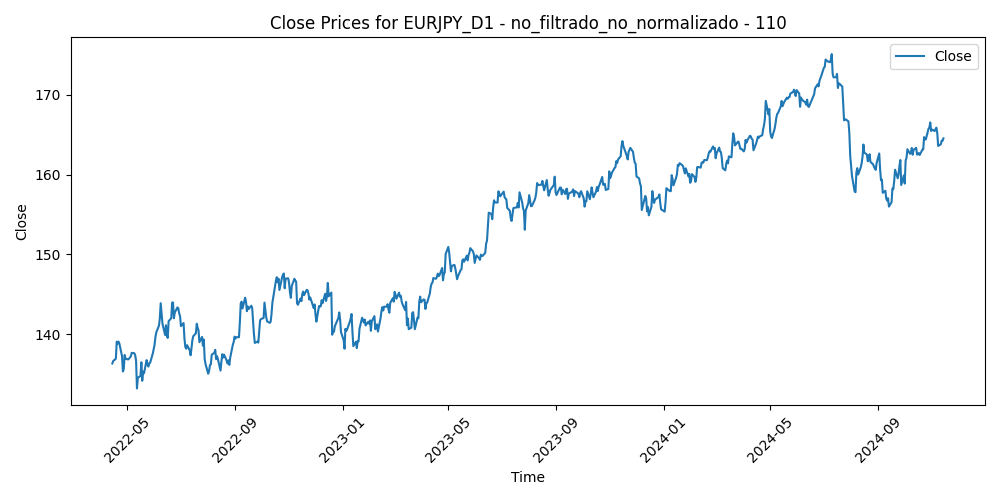

The file beside this chart, header and first rows:
Time, Close, Volume, diferencia_media_110
2022-04-14, 136.3, 103432, -5.867
2022-04-15, 136.6, 125615, -6.121
2022-04-18, 136.9, 74733, -6.34
2022-04-19, 139.1, 111476, -8.404
2022-04-20, 138.8, 126961, -8.063
2022-04-21, 139.1, 116927, -8.241
2022-04-22, 138.8, 121474, -7.893
2022-04-25, 137.2, 136567, -6.255
2022-04-26, 135.3, 126141, -4.271
2022-04-27, 135.6, 133319, -4.504
2022-04-28, 137.4, 147712, -6.206
2022-04-29, 136.9, 135304, -5.672
2022-05-02, 136.8, 111920, -5.486
2022-05-03, 136.9, 100142, -5.505
2022-05-04, 137.1, 94300, -5.578
2022-05-05, 137.2, 130915, -5.617
2022-05-06, 137.7, 143964, -5.977
2022-05-09, 137.6, 118932, -5.843
2022-05-10, 137.3, 134518, -5.5
2022-05-11, 136.6, 124525, -4.733
2022-05-12, 133.2, 151859, -1.224
2022-05-13, 134.5, 120640, -2.501
2022-05-16, 134.8, 99413, -2.674
2022-05-17, 136.5, 107293, -4.314
2022-05-18, 134.1, 103472, -1.946
2022-05-19, 135.3, 146129, -3.023
2022-05-20, 135.1, 120746, -2.762
2022-05-23, 136.7, 109528, -4.336
2022-05-24, 136.2, 122933, -3.712
2022-05-25, 135.9, 118970, -3.398
2022-05-26, 136.3, 104559, -3.753
2022-05-27, 136.4, 101761, -3.75
2022-05-30, 137.6, 72371, -4.839
2022-05-31, 138.1, 126622, -5.317
2022-06-01, 138.7, 114175, -5.775
2022-06-02, 139.6, 94444, -6.651
2022-06-03, 140.2, 89227, -7.17
2022-06-06, 141.1, 95833, -7.921
2022-06-07, 142, 120301, -8.735
2022-06-08, 143.9, 121362, -10.53
2022-06-09, 142.7, 132417, -9.204
2022-06-10, 141.3, 131694, -7.771
2022-06-13, 139.9, 153181, -6.256
2022-06-14, 141.1, 147612, -7.384
2022-06-15, 139.8, 154446, -5.998
2022-06-16, 139.5, 167640, -5.633
2022-06-17, 141.6, 161706, -7.625
2022-06-20, 142, 120653, -7.904
2022-06-21, 144, 130672, -9.742
2022-06-22, 144, 151947, -9.612
2022-06-23, 142, 166437, -7.523
2022-06-24, 142.7, 136079, -8.112
2022-06-27, 143.3, 125377, -8.624
2022-06-28, 143.3, 125012, -8.394
2022-06-29, 142.6, 142538, -7.62
2022-06-30, 142.3, 135408, -7.162
2022-07-01, 141, 137675, -5.782
2022-07-04, 141.4, 97240, -6.062
2022-07-05, 139.5, 146499, -4.028
2022-07-06, 138.4, 158331, -2.887
... 613 more rows
